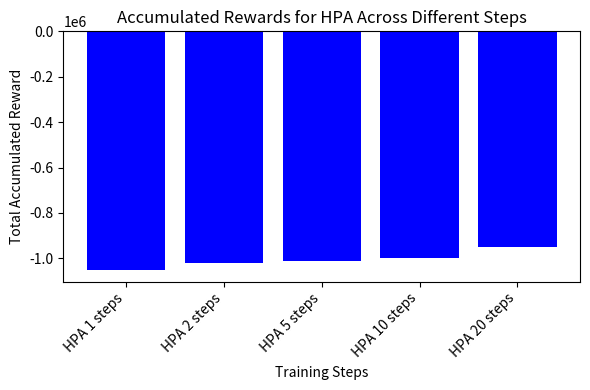

Here is the Python script that generated this plot:
import matplotlib.pyplot as plt

# Example data for HPA at different steps (adjust as needed)
labels = ["HPA 1 steps", "HPA 2 steps", "HPA 5 steps", "HPA 10 steps", "HPA 20 steps"]
# Hypothetical rewards (negative values, in the range shown in your figure)
rewards = [-1.05e6, -1.02e6, -1.01e6, -1.0e6, -0.95e6]

# Create the figure and bar plot
plt.figure(figsize=(6, 4))
plt.bar(labels, rewards, color='blue')

# Label the axes and set a title
plt.xlabel("Training Steps")
plt.ylabel("Total Accumulated Reward")
plt.title("Accumulated Rewards for HPA Across Different Steps")

# Rotate x-axis labels to avoid overlapping
plt.xticks(rotation=45, ha='right')

# Ensure labels and ticks are fully visible
plt.tight_layout()

# Save the plot as a PNG file
plt.savefig("rotated_labels_hpa.png", format="png")

# (Optional) Display the plot on screen
plt.show()
